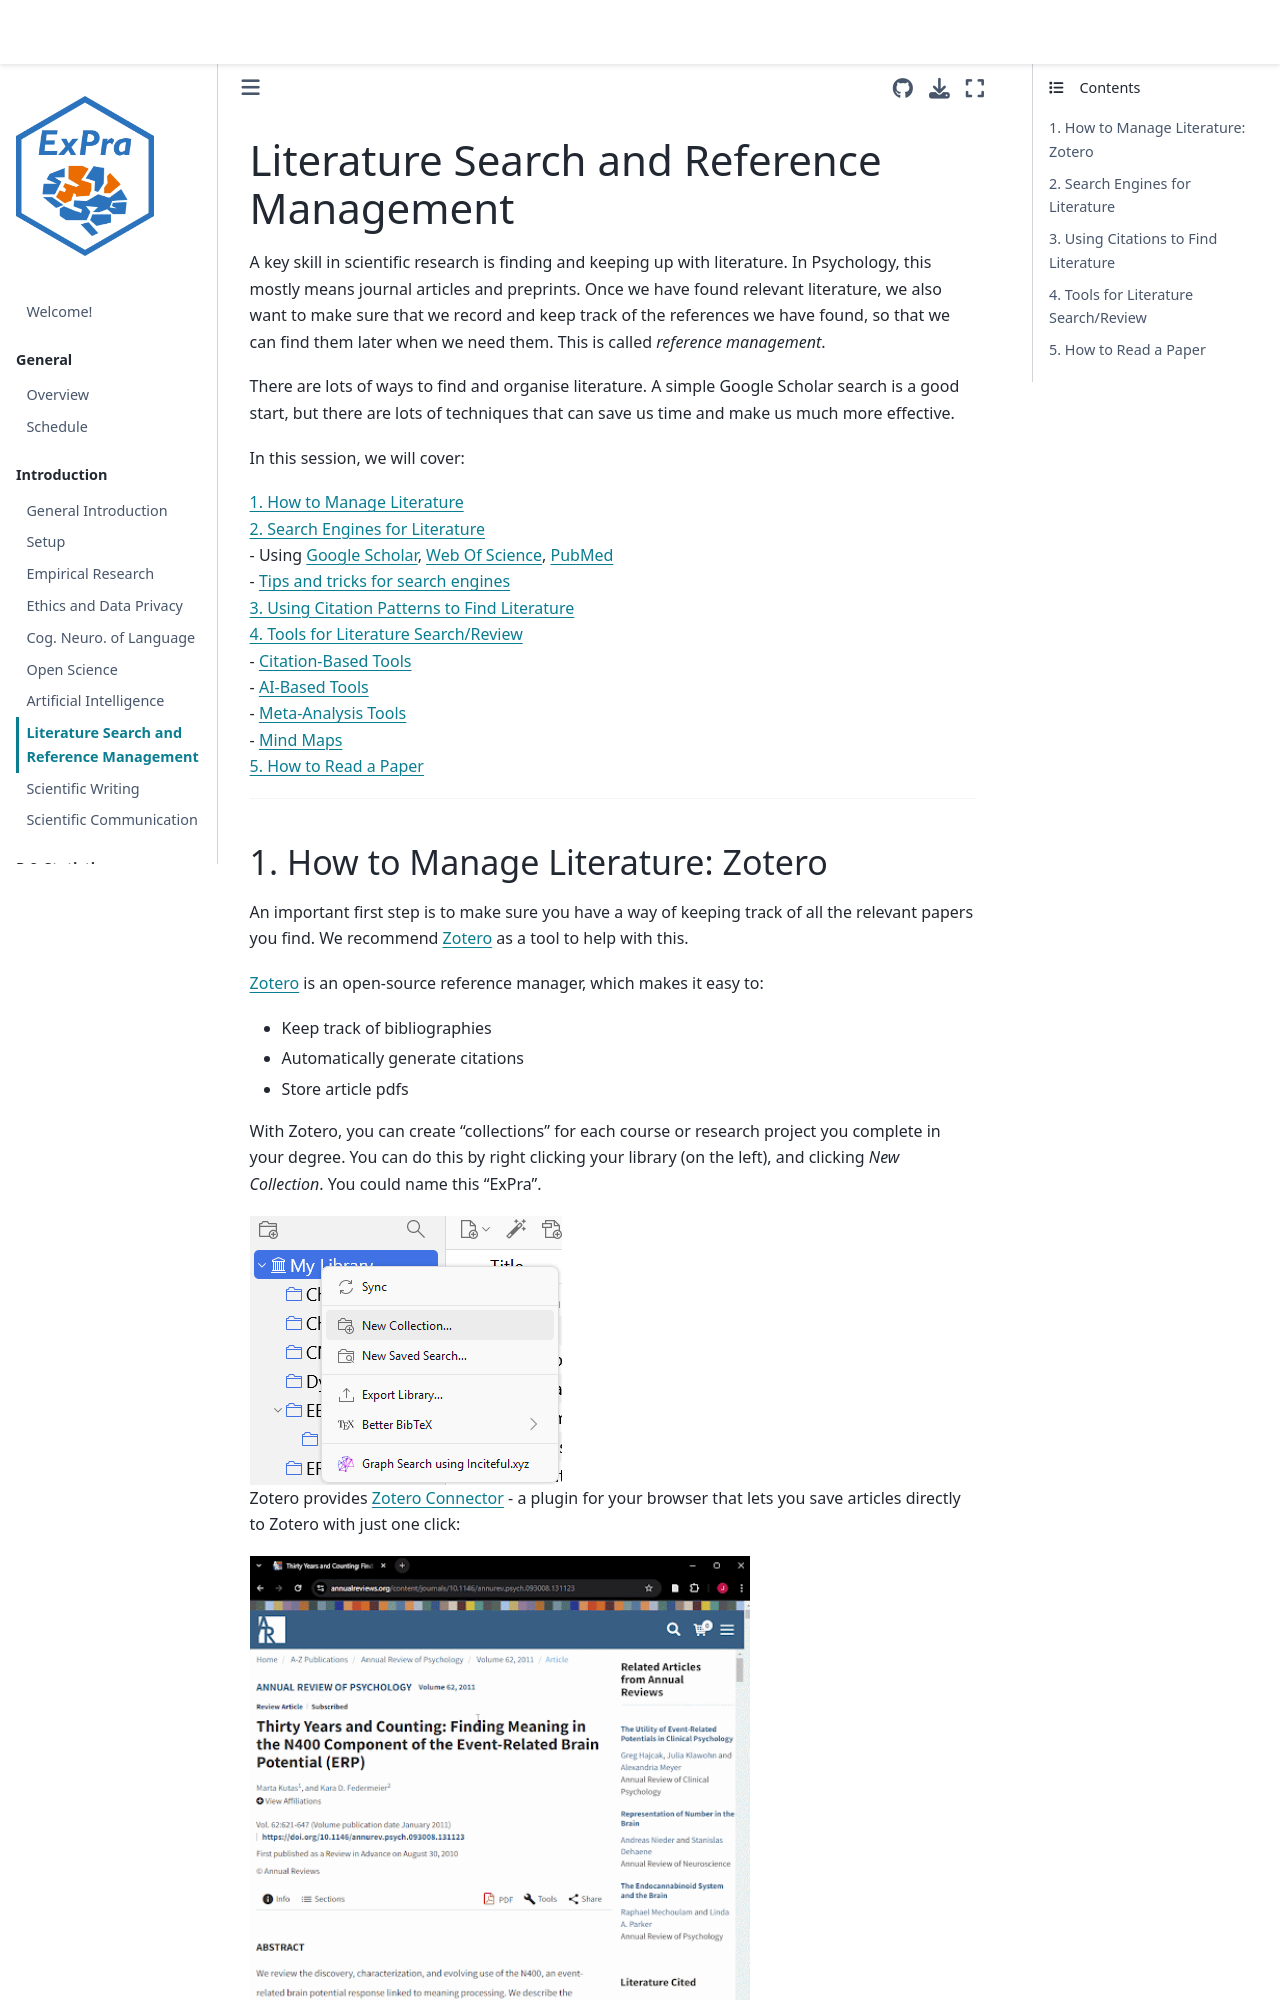

repository: JackEdTaylor/expra-wise26 · page: introduction/literature.html · generator: jekyll

# Literature Search and Reference Management

A key skill in scientific research is finding and keeping up with literature. In Psychology, this mostly means journal articles and preprints. Once we have found relevant literature, we also want to make sure that we record and keep track of the references we have found, so that we can find them later when we need them. This is called *reference management*.

There are lots of ways to find and organise literature. A simple Google Scholar search is a good start, but there are lots of techniques that can save us time and make us much more effective.

In this session, we will cover:

[1. How to Manage Literature](#how-to-manage-literature-zotero)  
[2. Search Engines for Literature](#search-engines-for-literature)  
    - Using [Google Scholar](#google-scholar), [Web Of Science](#web-of-science), [PubMed](#pubmed)  
    - [Tips and tricks for search engines](#tips-and-tricks-for-search-engines)  
[3. Using Citation Patterns to Find Literature](#using-citations-to-find-literature)  
[4. Tools for Literature Search/Review](#tools-for-literature-searchreview)  
    - [Citation-Based Tools](#a-citation-based-tool-inciteful)  
    - [AI-Based Tools](#ai-based-tools)  
    - [Meta-Analysis Tools](#meta-analysis-tools-for-neuroimaging)  
    - [Mind Maps](#mind-maps)  
[5. How to Read a Paper](#how-to-read-a-paper)  

-----------------------------
